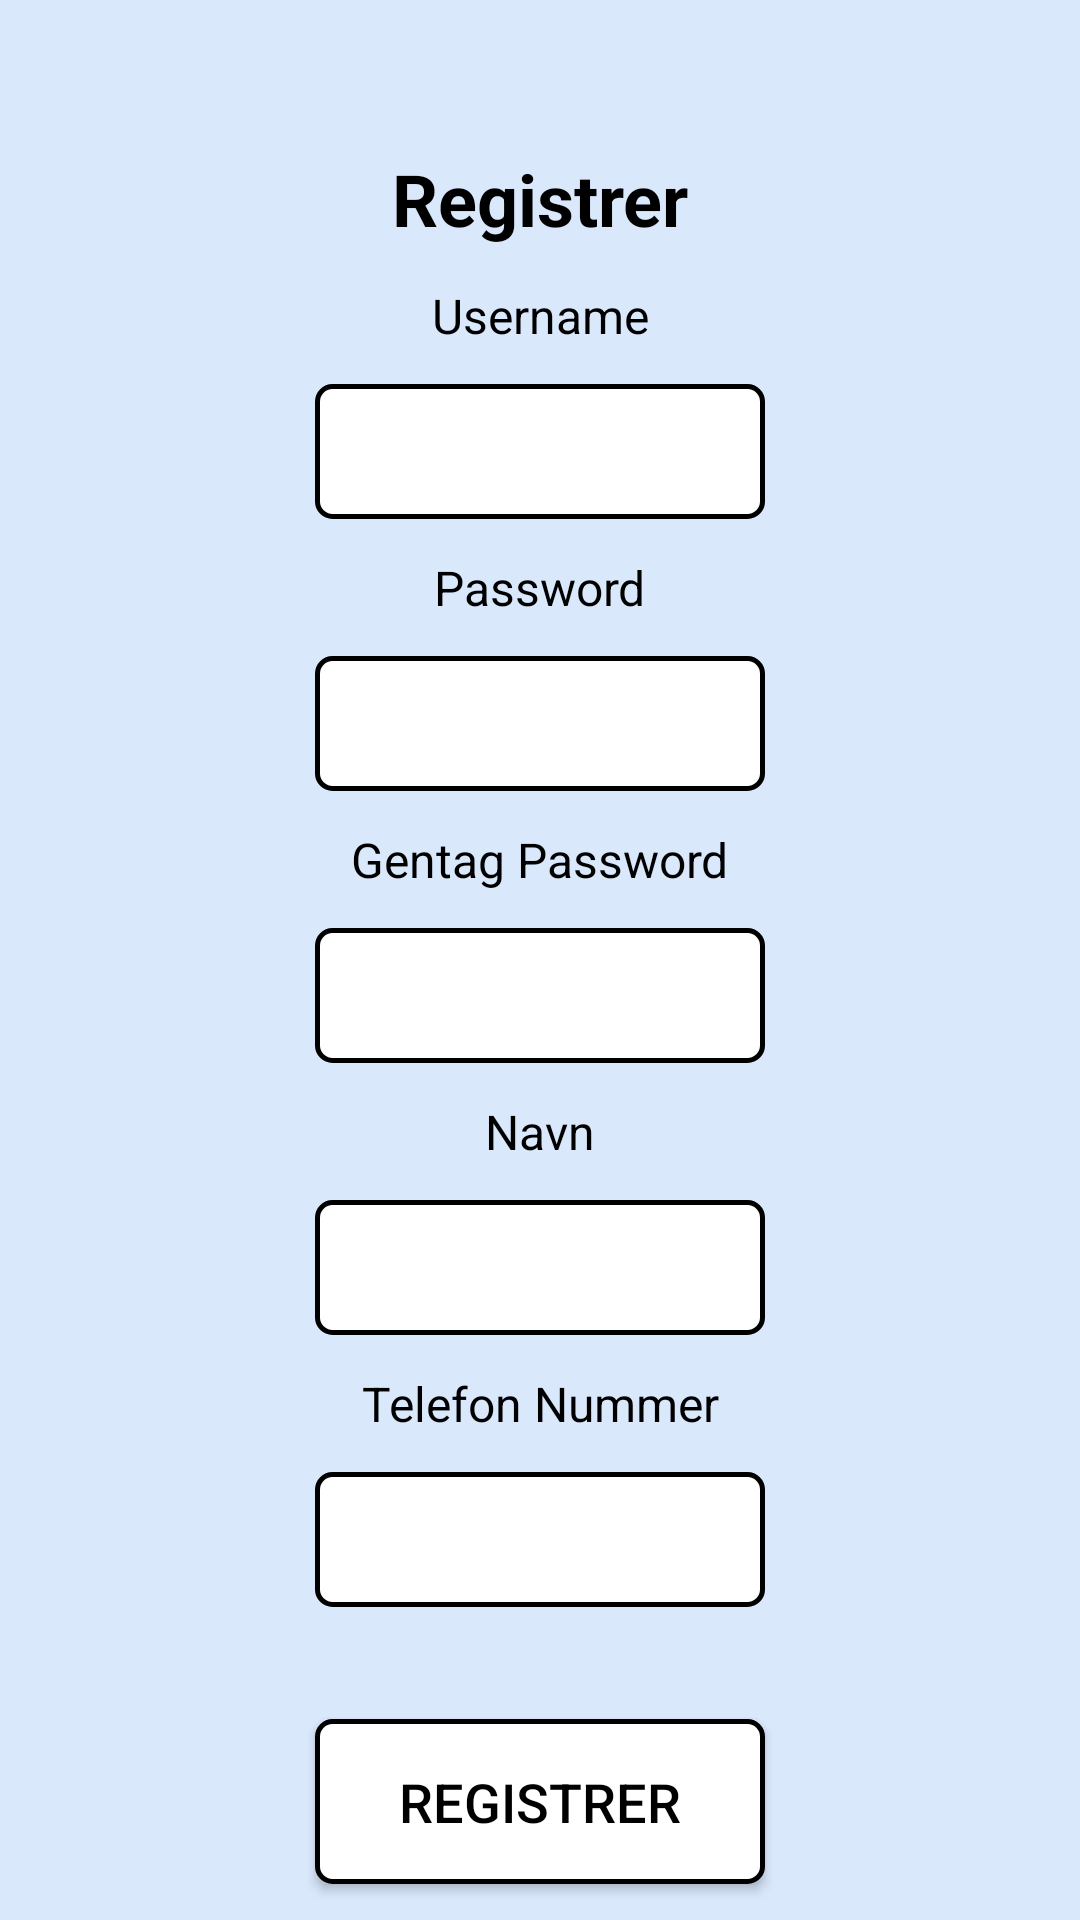

Write the Android layout XML for this screen, with the resource values it uses.
<!-- AndroidManifest.xml: application theme Theme.Quarantaine -->
<!-- res/layout/activity_register.xml -->
<?xml version="1.0" encoding="utf-8"?>
<androidx.constraintlayout.widget.ConstraintLayout xmlns:android="http://schemas.android.com/apk/res/android"
    xmlns:app="http://schemas.android.com/apk/res-auto"
    xmlns:tools="http://schemas.android.com/tools"
    android:layout_width="match_parent"
    android:layout_height="match_parent"
    tools:context=".RegisterActivity">


    <androidx.constraintlayout.widget.ConstraintLayout

        android:layout_width="match_parent"
        android:layout_height="match_parent"
        android:background="@color/blue"
        android:orientation="horizontal">

        <TextView
            android:id="@+id/registrerLabel"
            android:layout_width="wrap_content"
            android:layout_height="wrap_content"
            app:layout_constraintTop_toTopOf="parent"
            app:layout_constraintStart_toStartOf="parent"
            app:layout_constraintEnd_toEndOf="parent"
            app:layout_constraintBottom_toTopOf="@id/usernameLabel"
            android:text="@string/register"
            android:textColor="@color/black"
            android:textSize="24sp"
            android:textStyle="bold"
            android:layout_marginTop="50dp"
            />

        <TextView
            android:id="@+id/usernameLabel"
            android:layout_width="wrap_content"
            android:layout_height="wrap_content"
            android:text="@string/username"
            android:labelFor="@id/username"
            app:layout_constraintTop_toBottomOf="@id/registrerLabel"
            app:layout_constraintStart_toStartOf="parent"
            app:layout_constraintEnd_toEndOf="parent"
            app:layout_constraintBottom_toTopOf="@id/username"
            android:layout_marginTop="12dp"
            android:textSize="16sp"
            android:textColor="@color/black"/>

        <EditText
            android:autofillHints="username"
            android:id="@+id/username"
            android:inputType="text"
            android:minWidth="150dp"
            android:minHeight="45dp"
            android:layout_width="wrap_content"
            android:layout_height="wrap_content"
            android:paddingLeft="20dp"
            android:paddingRight="20dp"
            app:layout_constraintStart_toStartOf="parent"
            app:layout_constraintEnd_toEndOf="parent"
            app:layout_constraintTop_toBottomOf="@id/usernameLabel"
            app:layout_constraintBottom_toTopOf="@id/passwordLabel"
            android:textColor="@color/black"
            android:background="@drawable/button_border"
            android:textSize="18sp"
            android:layout_marginTop="12dp"
            />

        <TextView
            android:id="@+id/passwordLabel"
            android:layout_width="wrap_content"
            android:layout_height="wrap_content"
            android:text="@string/password"
            android:labelFor="@id/password"
            app:layout_constraintTop_toBottomOf="@id/username"
            app:layout_constraintStart_toStartOf="parent"
            app:layout_constraintEnd_toEndOf="parent"
            android:layout_marginTop="12dp"
            android:textSize="16sp"
            android:textColor="@color/black"/>

        <EditText
            android:id="@+id/password"
            android:minWidth="150dp"
            android:autofillHints="password"
            android:minHeight="45dp"
            android:layout_width="wrap_content"
            android:layout_height="wrap_content"
            android:paddingLeft="20dp"
            android:paddingRight="20dp"
            app:layout_constraintStart_toStartOf="parent"
            app:layout_constraintEnd_toEndOf="parent"
            app:layout_constraintTop_toBottomOf="@id/passwordLabel"
            app:layout_constraintBottom_toTopOf="@id/repeatPassLabel"
            android:textColor="@color/black"
            android:background="@drawable/button_border"
            android:textSize="18sp"
            android:layout_marginTop="12dp"
            android:inputType="textPassword"
            />

        <TextView
            android:id="@+id/repeatPassLabel"
            android:layout_width="wrap_content"
            android:layout_height="wrap_content"
            android:text="@string/repeat_password"
            app:layout_constraintStart_toStartOf="parent"
            app:layout_constraintEnd_toEndOf="parent"
            app:layout_constraintTop_toBottomOf="@id/password"
            android:layout_marginTop="12dp"
            android:labelFor="@id/repeatPass"
            android:textSize="16sp"
            android:textColor="@color/black"/>

        <EditText
            android:id="@+id/repeatPass"
            android:layout_width="wrap_content"
            android:layout_height="wrap_content"
            android:autofillHints="password"
            android:minWidth="150dp"
            android:minHeight="45dp"
            android:paddingRight="20dp"
            android:paddingLeft="20dp"
            app:layout_constraintEnd_toEndOf="parent"
            app:layout_constraintStart_toStartOf="parent"
            app:layout_constraintTop_toBottomOf="@id/repeatPassLabel"
            android:textColor="@color/black"
            android:background="@drawable/button_border"
            android:textSize="18sp"
            android:layout_marginTop="12dp"
            android:inputType="textPassword" />

        <TextView
            android:id="@+id/nameLabel"
            android:layout_width="wrap_content"
            android:layout_height="wrap_content"
            android:text="@string/name"
            android:labelFor="@id/name"
            app:layout_constraintStart_toStartOf="parent"
            app:layout_constraintEnd_toEndOf="parent"
            app:layout_constraintTop_toBottomOf="@id/repeatPass"
            android:layout_marginTop="12dp"
            android:textSize="16sp"
            android:textColor="@color/black"/>

        <EditText
            android:id="@+id/name"
            android:layout_width="wrap_content"
            android:layout_height="wrap_content"
            android:autofillHints="name"
            android:minWidth="150dp"
            android:inputType="text"
            android:minHeight="45dp"
            android:paddingRight="20dp"
            android:paddingLeft="20dp"
            app:layout_constraintEnd_toEndOf="parent"
            app:layout_constraintStart_toStartOf="parent"
            app:layout_constraintTop_toBottomOf="@id/nameLabel"
            android:textColor="@color/black"
            android:background="@drawable/button_border"
            android:textSize="18sp"
            android:layout_marginTop="12dp"/>

        <TextView
            android:id="@+id/phoneNumberLabel"
            android:layout_width="wrap_content"
            android:layout_height="wrap_content"
            android:text="@string/phone"
            app:layout_constraintTop_toBottomOf="@id/name"
            app:layout_constraintStart_toStartOf="parent"
            app:layout_constraintEnd_toEndOf="parent"
            android:layout_marginTop="12dp"
            android:textSize="16sp"
            android:labelFor="@id/phoneNumber"
            android:textColor="@color/black"/>

        <EditText
            android:id="@+id/phoneNumber"
            android:autofillHints="phone"
            android:layout_width="wrap_content"
            android:layout_height="wrap_content"
            android:paddingLeft="20dp"
            android:paddingRight="20dp"
            app:layout_constraintEnd_toEndOf="parent"
            app:layout_constraintStart_toStartOf="parent"
            app:layout_constraintTop_toBottomOf="@id/phoneNumberLabel"
            android:background="@drawable/button_border"
            android:minHeight="45dp"
            android:minWidth="150dp"
            android:layout_marginTop="12dp"
            android:textColor="@color/black"
            android:textSize="18sp"
            android:inputType="number"
            tools:ignore="TextFields" />

        <androidx.appcompat.widget.AppCompatButton
            android:id="@+id/registrer"
            android:layout_width="wrap_content"
            android:layout_height="wrap_content"
            android:minHeight="55dp"
            android:minWidth="150dp"
            android:paddingLeft="20dp"
            android:paddingRight="20dp"
            app:layout_constraintStart_toStartOf="parent"
            app:layout_constraintEnd_toEndOf="parent"
            app:layout_constraintTop_toBottomOf="@id/phoneNumber"
            app:layout_constraintBottom_toBottomOf="parent"
            android:layout_marginTop="25dp"
            android:text="@string/register"
            android:textColor="@color/black"
            android:background="@drawable/button_border"
            android:textSize="18sp"
            />

    </androidx.constraintlayout.widget.ConstraintLayout>

</androidx.constraintlayout.widget.ConstraintLayout>
<!-- resources referenced by this layout -->
<resources>
  <color name="black">#FF000000</color>
  <color name="blue">#dae8fc</color>
  <!-- drawable button_border (drawable) -->
  <?xml version="1.0" encoding="utf-8"?>
  <shape xmlns:android="http://schemas.android.com/apk/res/android"
      android:shape="rectangle">
      <solid android:color="@color/white"></solid>
      <corners android:radius="5dp" />
      <stroke android:width="5px" android:color="#000000" />
  </shape>
  <string name="name">Navn</string>
  <string name="password">Password</string>
  <string name="phone">Telefon Nummer</string>
  <string name="register">Registrer</string>
  <string name="repeat_password">Gentag Password</string>
  <string name="username">Username</string>
  <style name="Theme.Quarantaine" parent="Theme.MaterialComponents.DayNight.DarkActionBar">
          
          <item name="colorPrimary">@color/status_blue</item>
          <item name="colorPrimaryVariant">@color/purple_700</item>
          <item name="colorOnPrimary">@color/black</item>
          
          <item name="colorSecondary">@color/teal_200</item>
          <item name="colorSecondaryVariant">@color/teal_700</item>
          <item name="colorOnSecondary">@color/black</item>
          
          <item name="android:statusBarColor" tools:targetApi="l">?attr/colorPrimaryVariant</item>
          
      </style>
  <color name="white">#FFFFFFFF</color>
  <color name="status_blue">#5494DA</color>
  <color name="purple_700">#FF3700B3</color>
  <color name="teal_200">#FF03DAC5</color>
  <color name="teal_700">#FF018786</color>
</resources>
